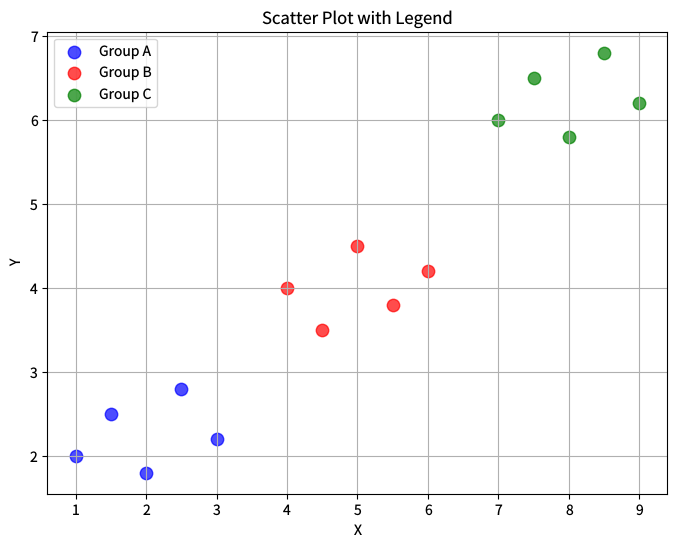

Generate this figure with matplotlib: (Note: this script raises an exception after producing the figure.)
"""scatter-legend.py — Reference for examples/scatter-legend.lisp"""
import matplotlib
matplotlib.use('Agg')
import matplotlib.pyplot as plt

plt.rcParams['savefig.dpi'] = 100
plt.rcParams['text.hinting'] = 'none'
plt.rcParams['svg.fonttype'] = 'path'
plt.rcParams['pdf.fonttype'] = 42

fig = plt.figure(figsize=(8, 6))

group1_x = [1.0, 1.5, 2.0, 2.5, 3.0]
group1_y = [2.0, 2.5, 1.8, 2.8, 2.2]
group2_x = [4.0, 4.5, 5.0, 5.5, 6.0]
group2_y = [4.0, 3.5, 4.5, 3.8, 4.2]
group3_x = [7.0, 7.5, 8.0, 8.5, 9.0]
group3_y = [6.0, 6.5, 5.8, 6.8, 6.2]

plt.scatter(group1_x, group1_y, s=80, color='blue', label='Group A', alpha=0.7)
plt.scatter(group2_x, group2_y, s=80, color='red', label='Group B', alpha=0.7)
plt.scatter(group3_x, group3_y, s=80, color='green', label='Group C', alpha=0.7)

plt.legend(loc='upper left')
plt.xlabel('X')
plt.ylabel('Y')
plt.title('Scatter Plot with Legend')
plt.grid(visible=True)

plt.savefig('reference_images/scatter-legend.png', dpi=100)
plt.savefig('reference_images/scatter-legend.svg')
print('Saved reference_images/scatter-legend.svg')
plt.savefig('reference_images/scatter-legend.pdf')
print('Saved reference_images/scatter-legend.pdf')
print('Saved reference_images/scatter-legend.png')
